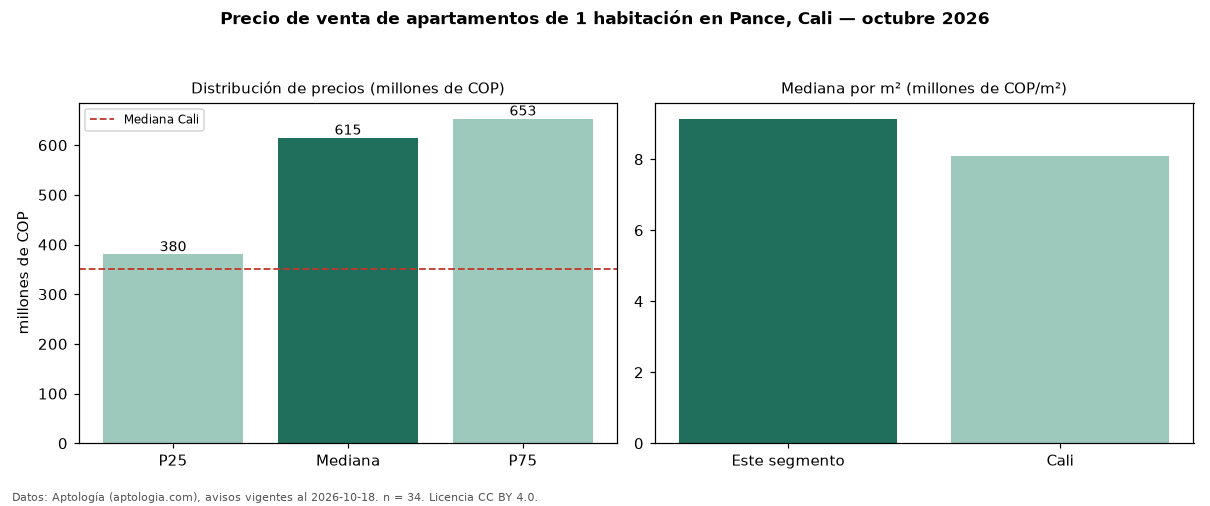

Values plotted in this chart, from the file beside it:
seccion, metrica, valor, moneda, n
precio, p25, 380000000, COP, 34
precio, mediana, 614650000, COP, 34
precio, p75, 653075000, COP, 34
precio, minimo, 320000000, COP, 34
precio, maximo, 1000000000, COP, 34
m2, mediana_precio_m2, 9138109, COP, 34
m2, area_mediana_m2, 65.0, m2, 34
admin, mediana_admin_mes, 681000, COP, 26
banos, mediana_banos, 2.0, , 
parqueadero, pct_con_parqueadero, 84.8, %, 33
estrato, estrato_mas_frecuente, 6, , 34
habitaciones, 1, 614650000, COP, 34
ciudad, mediana_ciudad_referencia, 350000000, COP, 
ciudad, mediana_m2_ciudad, 8102041, COP, 
fuente, fecha_datos, 2026-10-18, , 
fuente, atribucion, https://www.aptologia.com/venta/cali/pan…, , 
fuente, licencia, CC BY 4.0, , 
